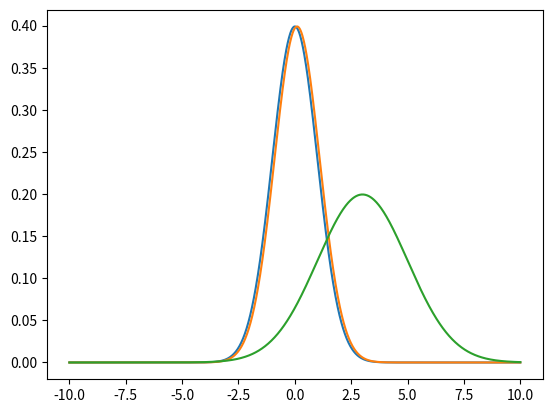
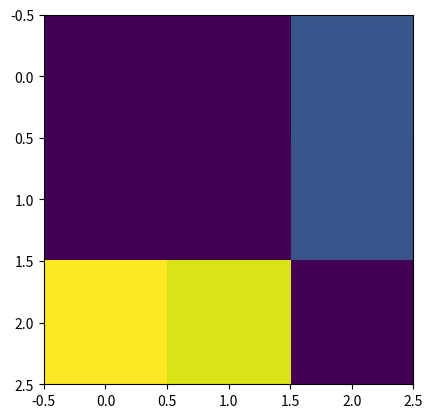
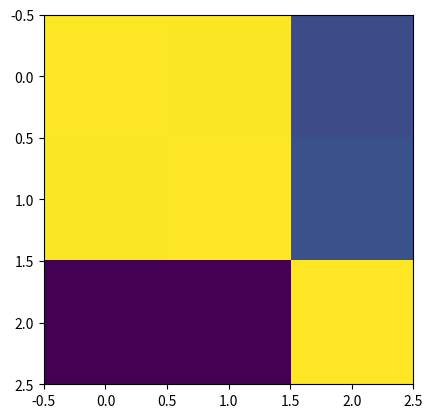

Write the Python code that produced these figures, in order.
import matplotlib.pyplot as plt
import numpy as np


num_params = 3


xs = np.linspace(-10.0, 10.0, 1001)
p0 = np.exp(-0.5*xs**2)/np.sqrt(2.0*np.pi)
p1 = np.exp(-0.5*(xs - 0.1)**2)/np.sqrt(2.0*np.pi)
p2 = np.exp(-0.5*(xs - 3.0)**2/2.0**2)/np.sqrt(2.0*np.pi*2.0**2)
p_x_given_theta = [p0, p1, p2]
h_x_given_theta = []
for i in range(3):
    ps = p_x_given_theta[i]
    h_x_given_theta.append(-np.trapz(ps*np.log(ps + 1E-300), x=xs))

plt.plot(xs, p0)
plt.plot(xs, p1)
plt.plot(xs, p2)
plt.show()

# Calculate KL grid
kl = np.empty((3, 3))
for i in range(3):
    for j in range(3):
        pi = p_x_given_theta[i]
        pj = p_x_given_theta[j]
        kl[i, j] = np.trapz(pi*np.log(pi/pj + 1E-300), x=xs)

print(kl)
plt.imshow(kl)
plt.show()

prior = 1.0/np.sum(np.exp(-kl), axis=0)
prior /= np.sum(prior)
print(prior)
plt.imshow(np.exp(-kl))
plt.show()

def prior_transform(us):
    zs = -100.0 + 200.0*us
    zs[0] = 0.0
    ps = np.exp(zs)
    ps /= np.sum(ps) 
    return ps

def log_likelihood(params):
    px = np.zeros(len(xs)) # Marginal
    h_conditional = 0.0
    h_theta = -np.sum(params*np.log(params + 1E-300))

    for i in range(3):
        # Accumulate marginal
        px += params[i]*p_x_given_theta[i]

        # Entropy of conditional i.e. H(X | theta)
        h_conditional += params[i]*h_x_given_theta[i]

    # Entropy of marginal
    hx = -np.trapz(px*np.log(px + 1E-300), x=xs)

    # Mutual information
    mi = hx - h_conditional

    # Joint entropy for entropic prior
    # return h_conditional + h_theta

    # MI idea
    # return (mi)
    return mi


# Average KL from the mixture
# KL = \int \int p(theta) p(d | theta) log [p(d | theta)p(theta)/p(d)p(theta)] dd dtheta

def both(us):
    return log_likelihood(prior_transform(us))
